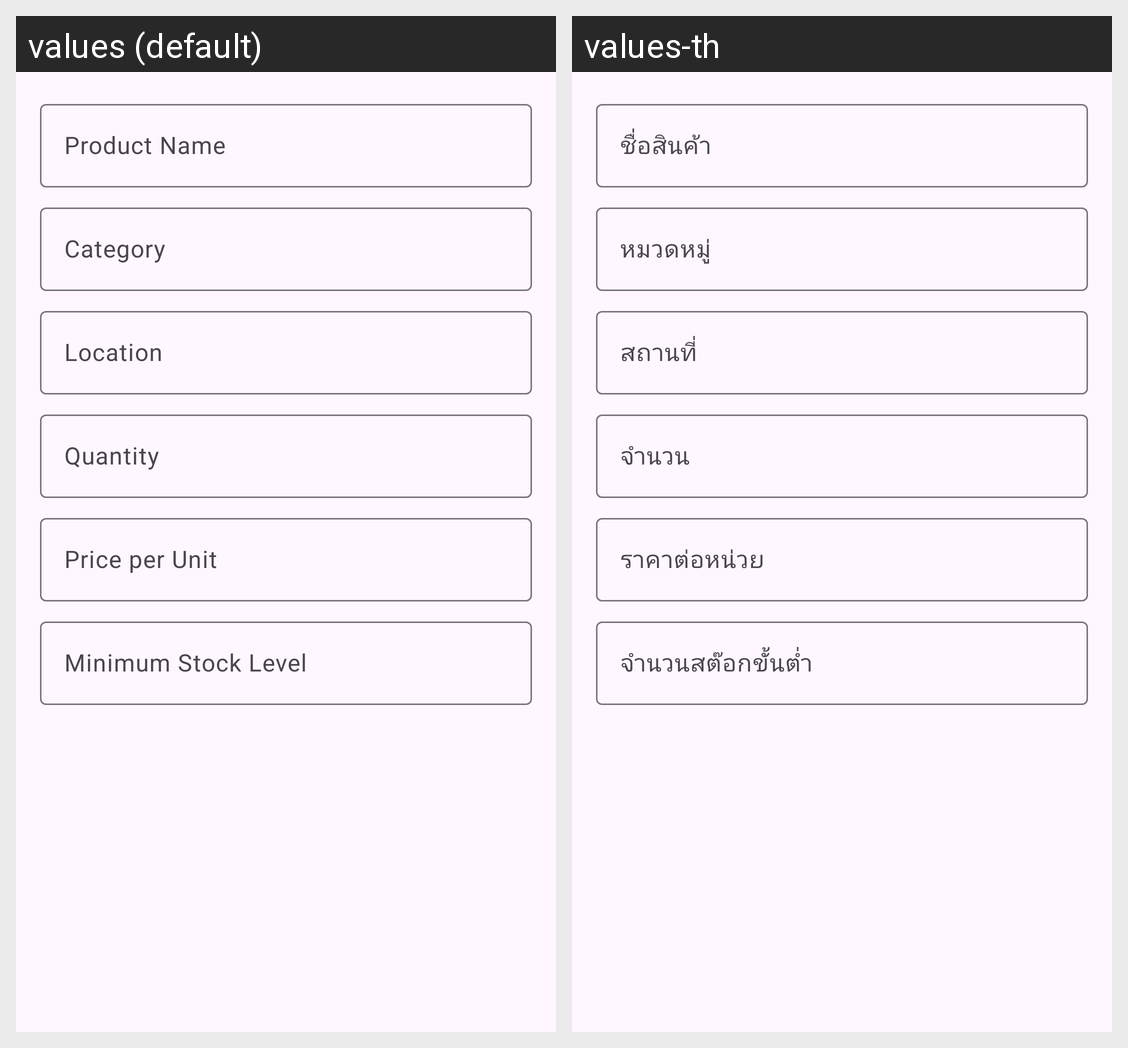

The same Android screen rendered under two of its app's locales, left to right. List the strings drawn on it with the default value and each locale's translation.
Android screen res/layout/dialog_edit_row.xml rendered under 2 locales, left to right: values (default), values-th. Device: Nexus 5 (rendered at 1080×1920; each locale shown at half size, 540×960, under a caption strip naming it); theme Theme.MyStock.
Strings drawn on this screen, with the default value and each locale's value (text and hints the layout hard-codes, and strings that could not be matched under every locale, appear in the picture but are not listed):

product_name
  values: Product Name
  values-th: ชื่อสินค้า

category
  values: Category
  values-th: หมวดหมู่

location
  values: Location
  values-th: สถานที่

quantity
  values: Quantity
  values-th: จำนวน

price
  values: Price per Unit
  values-th: ราคาต่อหน่วย

min_stock
  values: Minimum Stock Level
  values-th: จำนวนสต๊อกขั้นต่ำ
